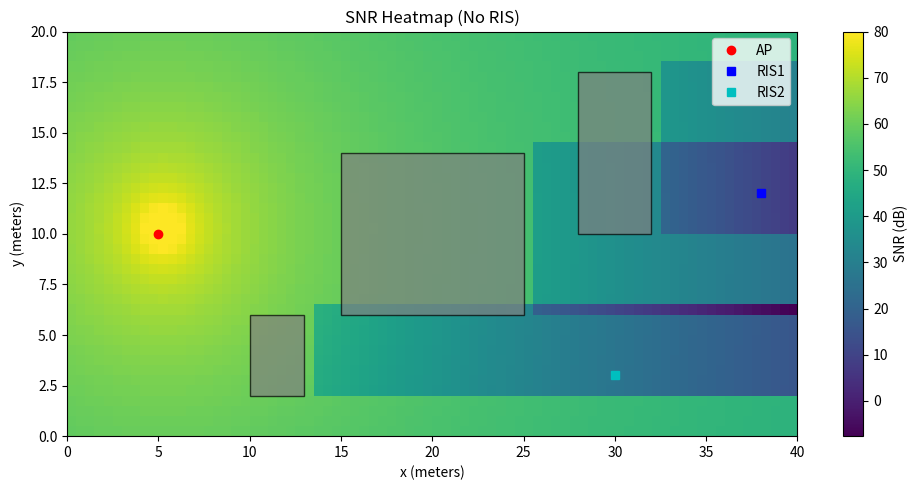
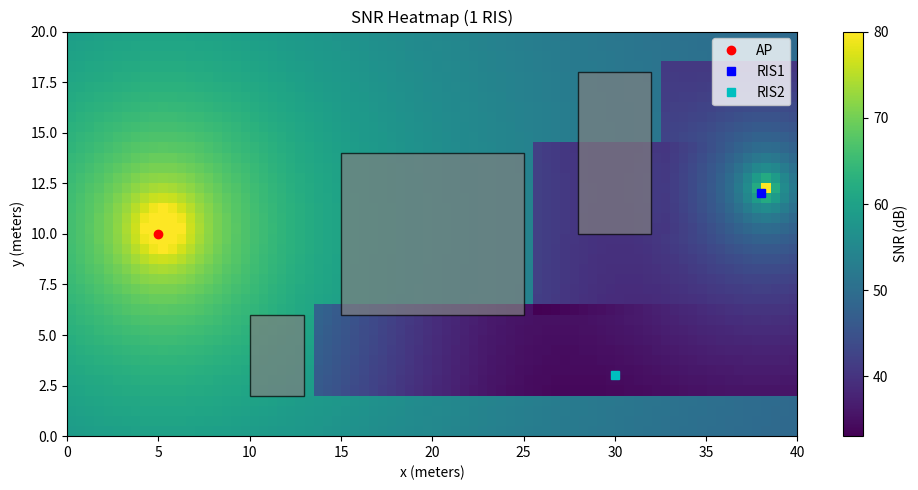
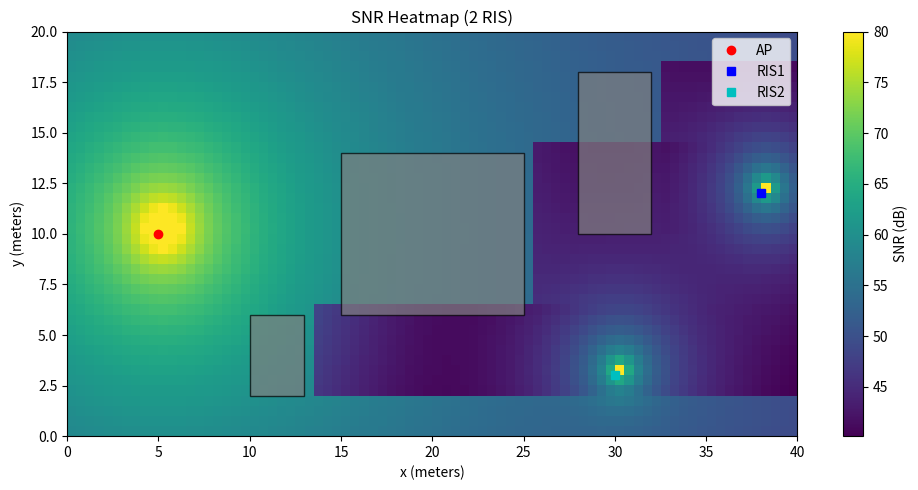
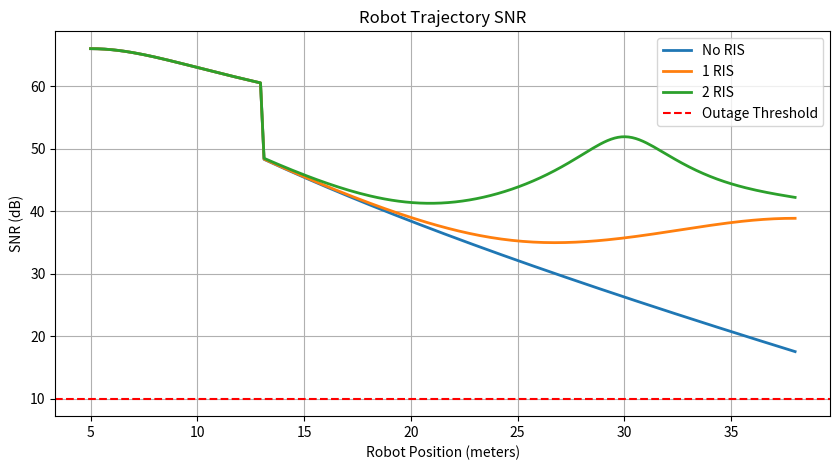
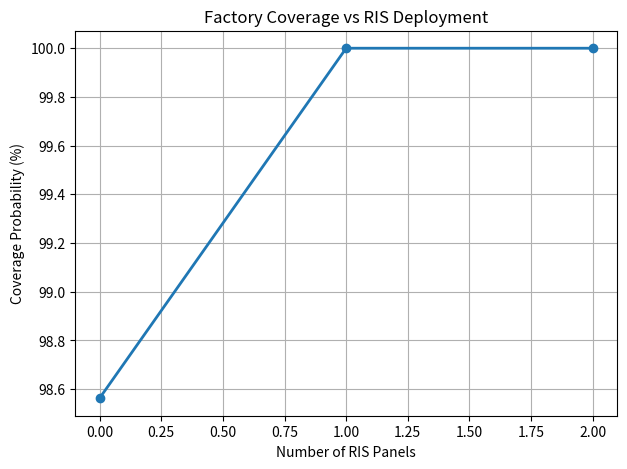

Reproduce these figures in Python, in order.
import numpy as np
import matplotlib.pyplot as plt

# ============================================================
# Factory Parameters
# ============================================================

factory_length = 40
factory_width = 20
grid_resolution = 0.5

x = np.arange(0, factory_length, grid_resolution)
y = np.arange(0, factory_width, grid_resolution)
X, Y = np.meshgrid(x, y)

# ============================================================
# AP Parameters
# ============================================================

ap_x, ap_y = 5, 10
Pt_dBm = 20
noise_dBm = -90

Pt = 10 ** ((Pt_dBm - 30) / 10)
noise = 10 ** ((noise_dBm - 30) / 10)

# ============================================================
# RIS Parameters
# ============================================================

N = 64

RIS_positions = [
    (38, 12),   # RIS1
    (30, 3)     # RIS2
]

# ============================================================
# Machines (blockages)
# ============================================================

machines = [
    (15, 25, 6, 14),
    (10, 13, 2, 6),
    (28, 32, 10, 18)
]

# ============================================================
# Channel Model
# ============================================================

alpha = 2
C0 = 1e-3

def shadow_loss(xu, yu):
    loss_dB = 0
    for (xmin, xmax, ymin, ymax) in machines:
        if xu > xmax and ymin <= yu <= ymax:
            depth = xu - xmax
            loss_dB += 12 + 0.8 * depth
    return loss_dB

def compute_direct_power(xu, yu):
    d = np.sqrt((xu - ap_x)**2 + (yu - ap_y)**2) + 1e-3
    path_loss = C0 * (d ** -alpha)
    shadow_dB = shadow_loss(xu, yu)
    shadow_linear = 10 ** (-shadow_dB / 10)
    return Pt * path_loss * shadow_linear

def compute_ris_power(xu, yu, ris_x, ris_y):
    d_AR = np.sqrt((ap_x - ris_x)**2 + (ap_y - ris_y)**2)
    G = C0 * (d_AR ** -alpha)

    d_RU = np.sqrt((xu - ris_x)**2 + (yu - ris_y)**2)
    h_r = C0 * (d_RU ** -alpha)

    return Pt * (N**2) * G * h_r

# ============================================================
# Compute Heatmaps
# ============================================================

SNR_noRIS = np.zeros_like(X)
SNR_1RIS = np.zeros_like(X)
SNR_2RIS = np.zeros_like(X)

ris1_x, ris1_y = RIS_positions[0]
ris2_x, ris2_y = RIS_positions[1]

for i in range(X.shape[0]):
    for j in range(X.shape[1]):

        xu = X[i, j]
        yu = Y[i, j]

        Pr_direct = compute_direct_power(xu, yu)

        Pr_ris1 = compute_ris_power(xu, yu, ris1_x, ris1_y)
        Pr_ris2 = compute_ris_power(xu, yu, ris2_x, ris2_y)

        SNR_noRIS[i, j] = 10 * np.log10(Pr_direct / noise)
        SNR_1RIS[i, j] = 10 * np.log10((Pr_direct + Pr_ris1) / noise)
        SNR_2RIS[i, j] = 10 * np.log10((Pr_direct + Pr_ris1 + Pr_ris2) / noise)

# clip for visualization
SNR_noRIS = np.clip(SNR_noRIS, -10, 80)
SNR_1RIS = np.clip(SNR_1RIS, -10, 80)
SNR_2RIS = np.clip(SNR_2RIS, -10, 80)

# ============================================================
# Plot Heatmaps
# ============================================================

def plot_map(SNR, title):

    plt.figure(figsize=(10,5))

    plt.imshow(
        SNR,
        extent=[0, factory_length, 0, factory_width],
        origin='lower',
        aspect='auto',
        cmap='viridis'
    )

    plt.colorbar(label="SNR (dB)")

    plt.plot(ap_x, ap_y, 'ro', label="AP")

    plt.plot(ris1_x, ris1_y, 'bs', label="RIS1")
    plt.plot(ris2_x, ris2_y, 'cs', label="RIS2")

    for (xmin, xmax, ymin, ymax) in machines:
        plt.gca().add_patch(
            plt.Rectangle(
                (xmin, ymin),
                xmax - xmin,
                ymax - ymin,
                facecolor='gray',
                edgecolor='black',
                alpha=0.7
            )
        )

    plt.xlabel("x (meters)")
    plt.ylabel("y (meters)")
    plt.title(title)
    plt.legend()
    plt.tight_layout()
    plt.show()

plot_map(SNR_noRIS, "SNR Heatmap (No RIS)")
plot_map(SNR_1RIS, "SNR Heatmap (1 RIS)")
plot_map(SNR_2RIS, "SNR Heatmap (2 RIS)")

# ============================================================
# Robot Trajectory Analysis
# ============================================================

path_x = np.linspace(5, 38, 200)
path_y = np.ones_like(path_x) * 5

snr_noRIS = []
snr_1RIS = []
snr_2RIS = []

for xu, yu in zip(path_x, path_y):

    Pr_direct = compute_direct_power(xu, yu)

    Pr_ris1 = compute_ris_power(xu, yu, ris1_x, ris1_y)
    Pr_ris2 = compute_ris_power(xu, yu, ris2_x, ris2_y)

    snr_noRIS.append(10*np.log10(Pr_direct/noise))
    snr_1RIS.append(10*np.log10((Pr_direct+Pr_ris1)/noise))
    snr_2RIS.append(10*np.log10((Pr_direct+Pr_ris1+Pr_ris2)/noise))

# ============================================================
# Plot Robot Path SNR
# ============================================================

plt.figure(figsize=(10,5))

plt.plot(path_x, snr_noRIS, label="No RIS", linewidth=2)
plt.plot(path_x, snr_1RIS, label="1 RIS", linewidth=2)
plt.plot(path_x, snr_2RIS, label="2 RIS", linewidth=2)

plt.axhline(10, color='red', linestyle='--', label="Outage Threshold")

plt.xlabel("Robot Position (meters)")
plt.ylabel("SNR (dB)")
plt.title("Robot Trajectory SNR")
plt.legend()
plt.grid(True)

plt.show()
# ============================================================
# Coverage Probability Calculation
# ============================================================

SNR_threshold = 10

coverage_noRIS = np.mean(SNR_noRIS > SNR_threshold)
coverage_1RIS = np.mean(SNR_1RIS > SNR_threshold)
coverage_2RIS = np.mean(SNR_2RIS > SNR_threshold)

coverage_values = [
    coverage_noRIS,
    coverage_1RIS,
    coverage_2RIS
]

ris_counts = [0, 1, 2]

print("Coverage Results:")
print("No RIS:", coverage_noRIS*100, "%")
print("1 RIS:", coverage_1RIS*100, "%")
print("2 RIS:", coverage_2RIS*100, "%")

# ============================================================
# Plot Coverage vs RIS count
# ============================================================

plt.figure(figsize=(7,5))

plt.plot(
    ris_counts,
    np.array(coverage_values)*100,
    marker='o',
    linewidth=2
)

plt.xlabel("Number of RIS Panels")
plt.ylabel("Coverage Probability (%)")
plt.title("Factory Coverage vs RIS Deployment")
plt.grid(True)

plt.show()
